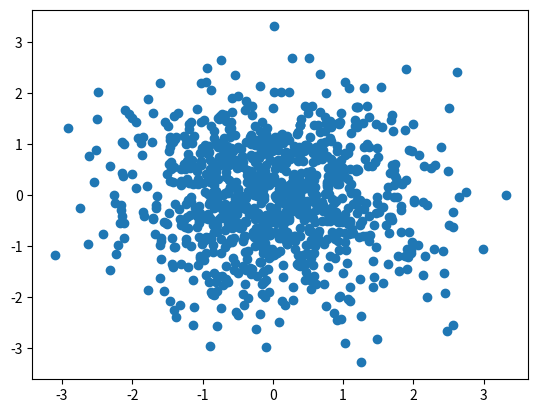

Recreate this plot in Python.
import matplotlib.pyplot as plotter
import random

# Let's make a circlish cloud out of normal distribution

x_coord_list = []
y_coord_list = []

AMONUT_OF_POINTS = 1000

for i in range(AMONUT_OF_POINTS):
    coord_x = random.gauss(0,1)
    coord_y = random.gauss(0,1)

    x_coord_list.append(coord_x)
    y_coord_list.append(coord_y)

plotter.plot(x_coord_list, y_coord_list, 'o')
plotter.show()
